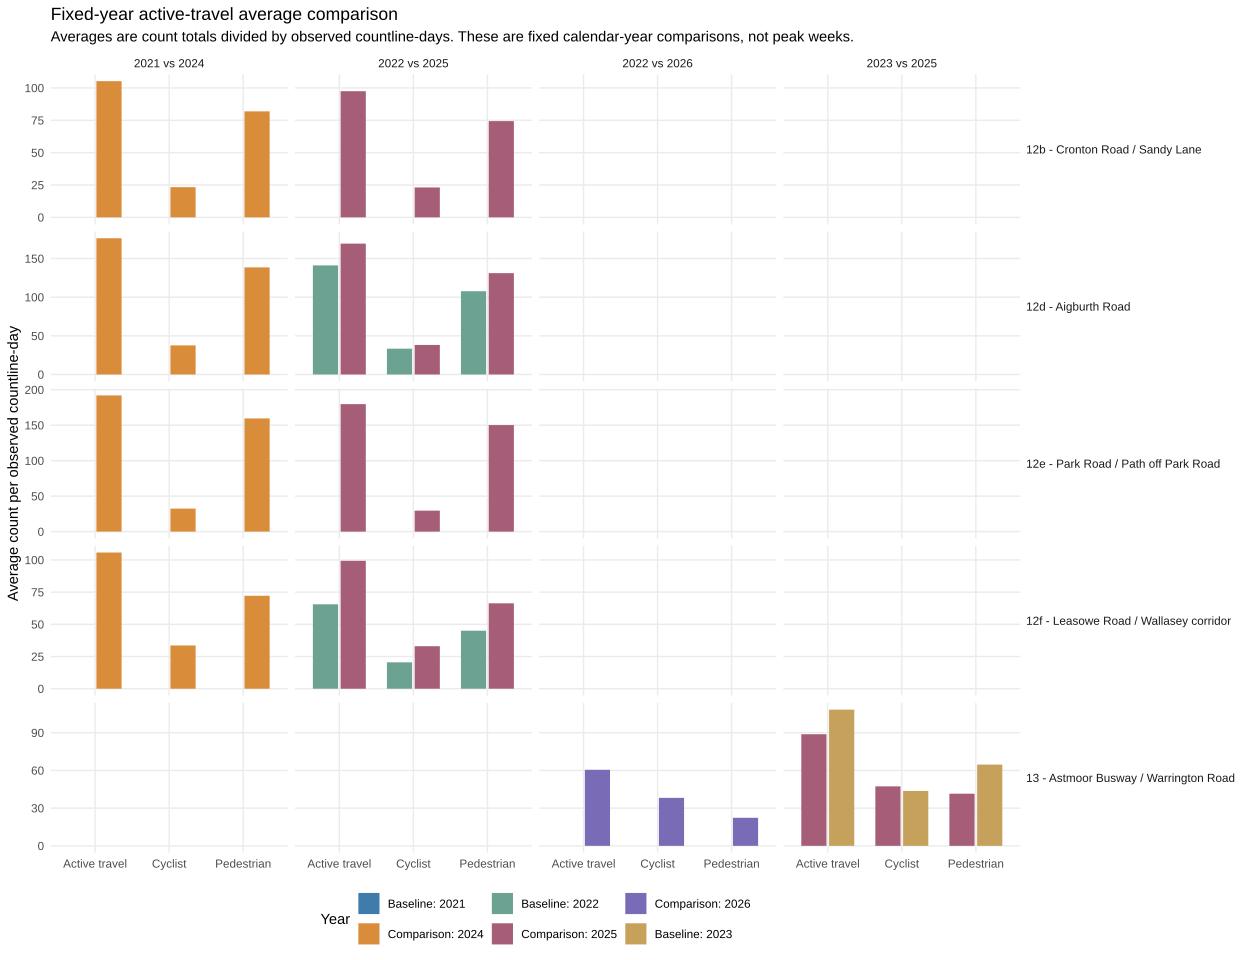

Source data for this figure (header and first rows):
analysis_scheme_id, comparison_label, baseline_year, comparison_year, comparison_note, outcome, outcome_label, scheme_name, treated_road_group, dataset_role, role_label, intervention_date, baseline_observed_weeks, baseline_observed_countline_days, baseline_count_total, baseline_average_per_observed_day, comparison_observed_weeks, comparison_observed_countline_days, comparison_count_total, comparison_average_per_observed_day, difference_comparison_minus_baseline, percent_change, interpretation
12b, 2021 vs 2024, 2021, 2024, Scheme installed in 2023: fixed calendar…, Pedestrian, Pedestrian, WP3a Prescot to Cronton, Cronton Road / Sandy Lane, treated, Treated, 2023-03-01, NA, NA, NA, NA, 53, 1464, 119921, 81.91, NA, NA, No usable treated baseline-year observat…
12b, 2021 vs 2024, 2021, 2024, Scheme installed in 2023: fixed calendar…, Cyclist, Cyclist, WP3a Prescot to Cronton, Cronton Road / Sandy Lane, treated, Treated, 2023-03-01, NA, NA, NA, NA, 53, 1464, 34153, 23.33, NA, NA, No usable treated baseline-year observat…
12b, 2021 vs 2024, 2021, 2024, Scheme installed in 2023: fixed calendar…, active_travel_total, Active travel, WP3a Prescot to Cronton, Cronton Road / Sandy Lane, treated, Treated, 2023-03-01, NA, NA, NA, NA, 53, 1464, 154074, 105.2, NA, NA, No usable treated baseline-year observat…
12b, 2022 vs 2025, 2022, 2025, Scheme installed in 2023: fixed calendar…, Pedestrian, Pedestrian, WP3a Prescot to Cronton, Cronton Road / Sandy Lane, treated, Treated, 2023-03-01, NA, NA, NA, NA, 53, 1458, 108441, 74.38, NA, NA, No usable treated baseline-year observat…
12b, 2022 vs 2025, 2022, 2025, Scheme installed in 2023: fixed calendar…, Cyclist, Cyclist, WP3a Prescot to Cronton, Cronton Road / Sandy Lane, treated, Treated, 2023-03-01, NA, NA, NA, NA, 53, 1458, 33705, 23.12, NA, NA, No usable treated baseline-year observat…
12b, 2022 vs 2025, 2022, 2025, Scheme installed in 2023: fixed calendar…, active_travel_total, Active travel, WP3a Prescot to Cronton, Cronton Road / Sandy Lane, treated, Treated, 2023-03-01, NA, NA, NA, NA, 53, 1458, 142146, 97.49, NA, NA, No usable treated baseline-year observat…
12d, 2021 vs 2024, 2021, 2024, Scheme installed in 2023: fixed calendar…, Pedestrian, Pedestrian, WP1 Otterspool Promenade, Aigburth Road, treated, Treated, 2023-03-01, NA, NA, NA, NA, 53, 1634, 226423, 138.6, NA, NA, No usable treated baseline-year observat…
12d, 2021 vs 2024, 2021, 2024, Scheme installed in 2023: fixed calendar…, Cyclist, Cyclist, WP1 Otterspool Promenade, Aigburth Road, treated, Treated, 2023-03-01, NA, NA, NA, NA, 53, 1634, 61515, 37.65, NA, NA, No usable treated baseline-year observat…
12d, 2021 vs 2024, 2021, 2024, Scheme installed in 2023: fixed calendar…, active_travel_total, Active travel, WP1 Otterspool Promenade, Aigburth Road, treated, Treated, 2023-03-01, NA, NA, NA, NA, 53, 1634, 287938, 176.2, NA, NA, No usable treated baseline-year observat…
12d, 2022 vs 2025, 2022, 2025, Scheme installed in 2023: fixed calendar…, Pedestrian, Pedestrian, WP1 Otterspool Promenade, Aigburth Road, treated, Treated, 2023-03-01, 7, 235, 25319, 107.7, 53, 1649, 216190, 131.1, 23.36, 21.68, Comparison-year average is higher by 23.…
12d, 2022 vs 2025, 2022, 2025, Scheme installed in 2023: fixed calendar…, Cyclist, Cyclist, WP1 Otterspool Promenade, Aigburth Road, treated, Treated, 2023-03-01, 7, 235, 7846, 33.39, 53, 1649, 63014, 38.21, 4.826, 14.46, Comparison-year average is higher by 4.8…
12d, 2022 vs 2025, 2022, 2025, Scheme installed in 2023: fixed calendar…, active_travel_total, Active travel, WP1 Otterspool Promenade, Aigburth Road, treated, Treated, 2023-03-01, 7, 235, 33165, 141.1, 53, 1649, 279204, 169.3, 28.19, 19.97, Comparison-year average is higher by 28.…
12e, 2021 vs 2024, 2021, 2024, Scheme installed in 2023: fixed calendar…, Pedestrian, Pedestrian, WP5 Sankey Canal to St Helens, Park Road / Path off Park Road, treated, Treated, 2023-03-01, NA, NA, NA, NA, 23, 763, 121749, 159.6, NA, NA, No usable treated baseline-year observat…
12e, 2021 vs 2024, 2021, 2024, Scheme installed in 2023: fixed calendar…, Cyclist, Cyclist, WP5 Sankey Canal to St Helens, Park Road / Path off Park Road, treated, Treated, 2023-03-01, NA, NA, NA, NA, 23, 763, 24760, 32.45, NA, NA, No usable treated baseline-year observat…
12e, 2021 vs 2024, 2021, 2024, Scheme installed in 2023: fixed calendar…, active_travel_total, Active travel, WP5 Sankey Canal to St Helens, Park Road / Path off Park Road, treated, Treated, 2023-03-01, NA, NA, NA, NA, 23, 763, 146509, 192, NA, NA, No usable treated baseline-year observat…
12e, 2022 vs 2025, 2022, 2025, Scheme installed in 2023: fixed calendar…, Pedestrian, Pedestrian, WP5 Sankey Canal to St Helens, Park Road / Path off Park Road, treated, Treated, 2023-03-01, NA, NA, NA, NA, 53, 1771, 265969, 150.2, NA, NA, No usable treated baseline-year observat…
12e, 2022 vs 2025, 2022, 2025, Scheme installed in 2023: fixed calendar…, Cyclist, Cyclist, WP5 Sankey Canal to St Helens, Park Road / Path off Park Road, treated, Treated, 2023-03-01, NA, NA, NA, NA, 53, 1771, 52298, 29.53, NA, NA, No usable treated baseline-year observat…
12e, 2022 vs 2025, 2022, 2025, Scheme installed in 2023: fixed calendar…, active_travel_total, Active travel, WP5 Sankey Canal to St Helens, Park Road / Path off Park Road, treated, Treated, 2023-03-01, NA, NA, NA, NA, 53, 1771, 318267, 179.7, NA, NA, No usable treated baseline-year observat…
12f, 2021 vs 2024, 2021, 2024, Scheme installed in 2023: fixed calendar…, Pedestrian, Pedestrian, WP6 Leasowe to Wallasey Bridge Road, Leasowe Road / Wallasey corridor, treated, Treated, 2023-06-01, NA, NA, NA, NA, 53, 1098, 79261, 72.19, NA, NA, No usable treated baseline-year observat…
12f, 2021 vs 2024, 2021, 2024, Scheme installed in 2023: fixed calendar…, Cyclist, Cyclist, WP6 Leasowe to Wallasey Bridge Road, Leasowe Road / Wallasey corridor, treated, Treated, 2023-06-01, NA, NA, NA, NA, 53, 1098, 36883, 33.59, NA, NA, No usable treated baseline-year observat…
12f, 2021 vs 2024, 2021, 2024, Scheme installed in 2023: fixed calendar…, active_travel_total, Active travel, WP6 Leasowe to Wallasey Bridge Road, Leasowe Road / Wallasey corridor, treated, Treated, 2023-06-01, NA, NA, NA, NA, 53, 1098, 116144, 105.8, NA, NA, No usable treated baseline-year observat…
12f, 2022 vs 2025, 2022, 2025, Scheme installed in 2023: fixed calendar…, Pedestrian, Pedestrian, WP6 Leasowe to Wallasey Bridge Road, Leasowe Road / Wallasey corridor, treated, Treated, 2023-06-01, 7, 141, 6352, 45.05, 53, 1092, 72421, 66.32, 21.27, 47.21, Comparison-year average is higher by 21.…
12f, 2022 vs 2025, 2022, 2025, Scheme installed in 2023: fixed calendar…, Cyclist, Cyclist, WP6 Leasowe to Wallasey Bridge Road, Leasowe Road / Wallasey corridor, treated, Treated, 2023-06-01, 7, 141, 2891, 20.5, 53, 1092, 36049, 33.01, 12.51, 61.01, Comparison-year average is higher by 12.…
12f, 2022 vs 2025, 2022, 2025, Scheme installed in 2023: fixed calendar…, active_travel_total, Active travel, WP6 Leasowe to Wallasey Bridge Road, Leasowe Road / Wallasey corridor, treated, Treated, 2023-06-01, 7, 141, 9243, 65.55, 53, 1092, 108470, 99.33, 33.78, 51.53, Comparison-year average is higher by 33.…
13, 2022 vs 2026, 2022, 2026, Scheme installed in 2024: fixed calendar…, Pedestrian, Pedestrian, LCR Cycle Network phase 2 Runcorn to Dar…, Astmoor Busway / Warrington Road, treated, Treated, 2024-03-01, NA, NA, NA, NA, 22, 584, 13034, 22.32, NA, NA, No usable treated baseline-year observat…
13, 2022 vs 2026, 2022, 2026, Scheme installed in 2024: fixed calendar…, Cyclist, Cyclist, LCR Cycle Network phase 2 Runcorn to Dar…, Astmoor Busway / Warrington Road, treated, Treated, 2024-03-01, NA, NA, NA, NA, 22, 584, 22292, 38.17, NA, NA, No usable treated baseline-year observat…
13, 2022 vs 2026, 2022, 2026, Scheme installed in 2024: fixed calendar…, active_travel_total, Active travel, LCR Cycle Network phase 2 Runcorn to Dar…, Astmoor Busway / Warrington Road, treated, Treated, 2024-03-01, NA, NA, NA, NA, 22, 584, 35326, 60.49, NA, NA, No usable treated baseline-year observat…
13, 2023 vs 2025, 2023, 2025, Scheme installed in 2024: fixed calendar…, Pedestrian, Pedestrian, LCR Cycle Network phase 2 Runcorn to Dar…, Astmoor Busway / Warrington Road, treated, Treated, 2024-03-01, 14, 384, 24836, 64.68, 53, 1422, 59002, 41.49, -23.18, -35.85, Comparison-year average is lower by 23.2…
13, 2023 vs 2025, 2023, 2025, Scheme installed in 2024: fixed calendar…, Cyclist, Cyclist, LCR Cycle Network phase 2 Runcorn to Dar…, Astmoor Busway / Warrington Road, treated, Treated, 2024-03-01, 14, 384, 16781, 43.7, 53, 1422, 67282, 47.32, 3.615, 8.271, Comparison-year average is higher by 3.6…
13, 2023 vs 2025, 2023, 2025, Scheme installed in 2024: fixed calendar…, active_travel_total, Active travel, LCR Cycle Network phase 2 Runcorn to Dar…, Astmoor Busway / Warrington Road, treated, Treated, 2024-03-01, 14, 384, 41617, 108.4, 53, 1422, 126284, 88.81, -19.57, -18.06, Comparison-year average is lower by 19.6…
